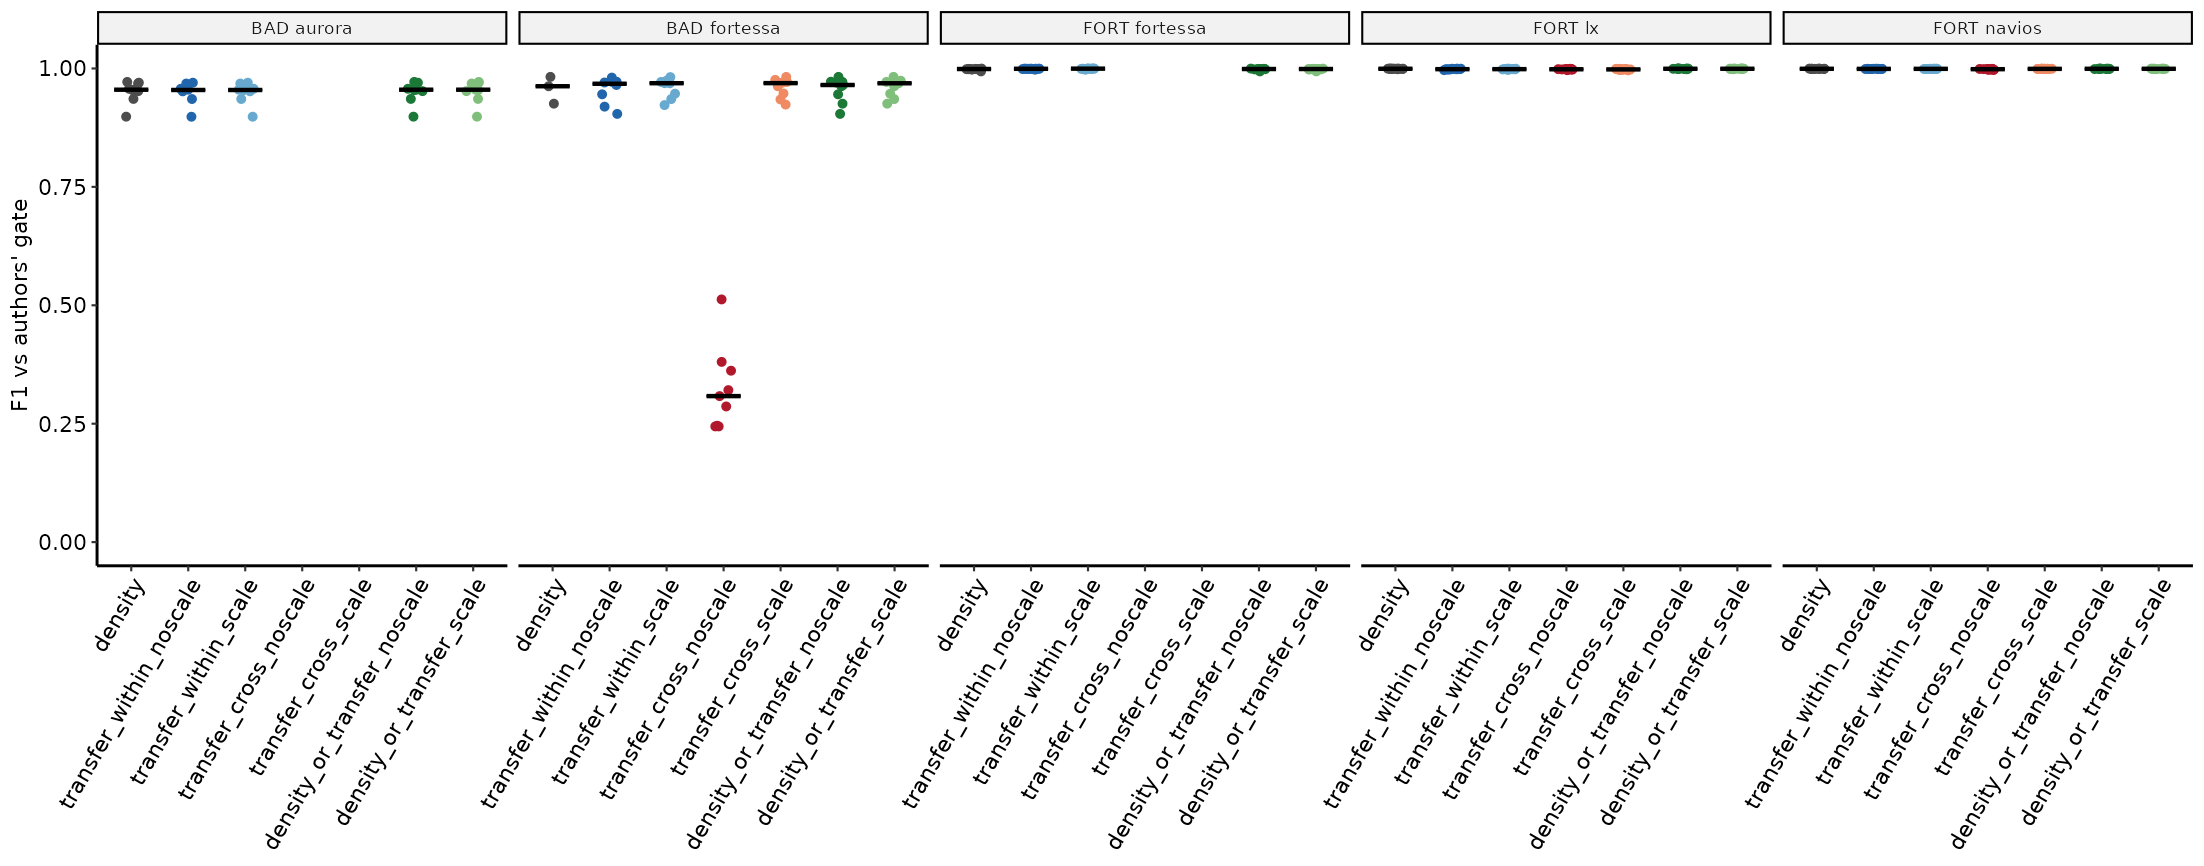

The file beside this chart, header and first rows:
unit, panel, method, f1
d1_aurora, BAD aurora, density, 0.9716
d2_aurora, BAD aurora, density, 0.9571
d3_aurora, BAD aurora, density, 0.9544
d4_aurora, BAD aurora, density, 0.9522
d5_aurora, BAD aurora, density, 0.8983
d6_aurora, BAD aurora, density, 0.9683
d7_aurora, BAD aurora, density, 0.97
d8_aurora, BAD aurora, density, 0.9552
d9_aurora, BAD aurora, density, 0.9357
d2_fortessa, BAD fortessa, density, 0.9625
d7_fortessa, BAD fortessa, density, 0.9823
d9_fortessa, BAD fortessa, density, 0.9257
s1_fortessa, FORT fortessa, density, 0.999
s2_fortessa, FORT fortessa, density, 0.9978
s3_fortessa, FORT fortessa, density, 0.9991
s4_fortessa, FORT fortessa, density, 0.9938
s5_fortessa, FORT fortessa, density, 0.9989
s6_fortessa, FORT fortessa, density, 0.9992
s7_fortessa, FORT fortessa, density, 0.9997
s8_fortessa, FORT fortessa, density, 0.9989
s9_fortessa, FORT fortessa, density, 0.9988
s10_fortessa, FORT fortessa, density, 0.9985
s11_fortessa, FORT fortessa, density, 0.999
s12_fortessa, FORT fortessa, density, 0.9984
s13_fortessa, FORT fortessa, density, 0.9984
s14_fortessa, FORT fortessa, density, 0.998
s1_lx, FORT lx, density, 0.9993
s2_lx, FORT lx, density, 0.9999
s3_lx, FORT lx, density, 0.9996
s4_lx, FORT lx, density, 0.9992
s5_lx, FORT lx, density, 0.9999
s6_lx, FORT lx, density, 0.9992
s7_lx, FORT lx, density, 0.9995
s8_lx, FORT lx, density, 0.9989
s9_lx, FORT lx, density, 0.9984
s10_lx, FORT lx, density, 0.9995
s11_lx, FORT lx, density, 0.9991
s12_lx, FORT lx, density, 0.9996
s13_lx, FORT lx, density, 0.9998
s14_lx, FORT lx, density, 0.999
s1_navios, FORT navios, density, 0.9988
s2_navios, FORT navios, density, 0.9992
s3_navios, FORT navios, density, 0.9996
s4_navios, FORT navios, density, 0.9991
s5_navios, FORT navios, density, 0.9993
s6_navios, FORT navios, density, 0.9991
s7_navios, FORT navios, density, 0.9994
s8_navios, FORT navios, density, 0.9993
s9_navios, FORT navios, density, 0.9994
s10_navios, FORT navios, density, 0.9997
s11_navios, FORT navios, density, 0.9995
s12_navios, FORT navios, density, 0.9992
s13_navios, FORT navios, density, 0.9995
s14_navios, FORT navios, density, 0.9992
d2_aurora, BAD aurora, transfer_within_noscale, 0.9571
d3_aurora, BAD aurora, transfer_within_noscale, 0.954
d4_aurora, BAD aurora, transfer_within_noscale, 0.9517
d5_aurora, BAD aurora, transfer_within_noscale, 0.8981
d6_aurora, BAD aurora, transfer_within_noscale, 0.9682
d7_aurora, BAD aurora, transfer_within_noscale, 0.97
... 298 more rows
